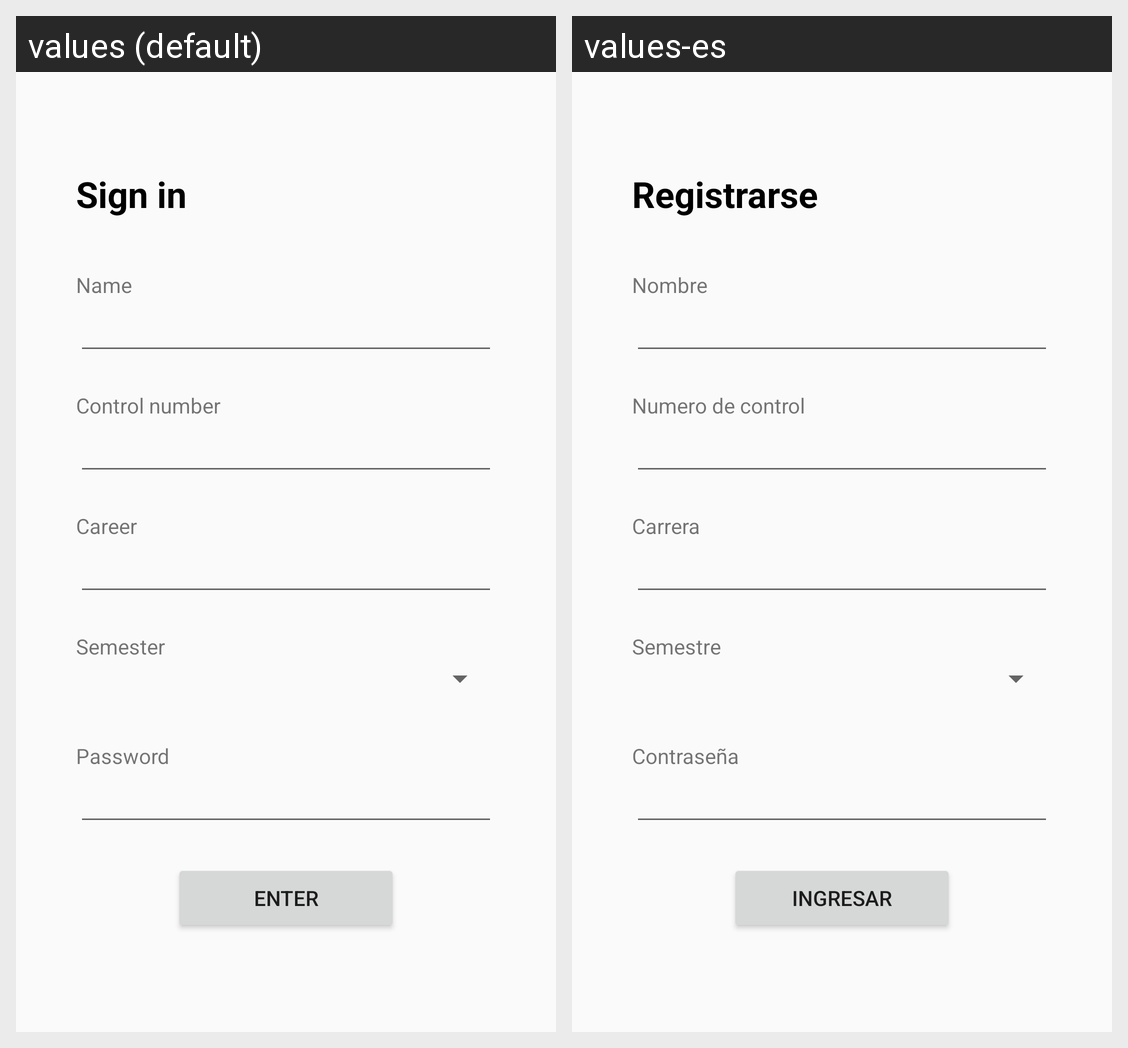

Here is an Android app screen in its default locale and in the app's own translations. Write out the translated-string differences for the strings that appear on this screen.
Android screen res/layout/activity_sign_in.xml rendered under 2 locales, left to right: values (default), values-es. Device: Nexus 5 (rendered at 1080×1920; each locale shown at half size, 540×960, under a caption strip naming it); theme Theme.PlataformaEscolar.
Strings drawn on this screen, with the default value and each locale's value (text and hints the layout hard-codes, and strings that could not be matched under every locale, appear in the picture but are not listed):

signin
  values: Sign in
  values-es: Registrarse

nombre
  values: Name
  values-es: Nombre

noControl
  values: Control number
  values-es: Numero de control

carrera
  values: Career
  values-es: Carrera

semestre
  values: Semester
  values-es: Semestre

contrasena
  values: Password
  values-es: Contraseña

btnlogin
  values: Enter
  values-es: Ingresar
